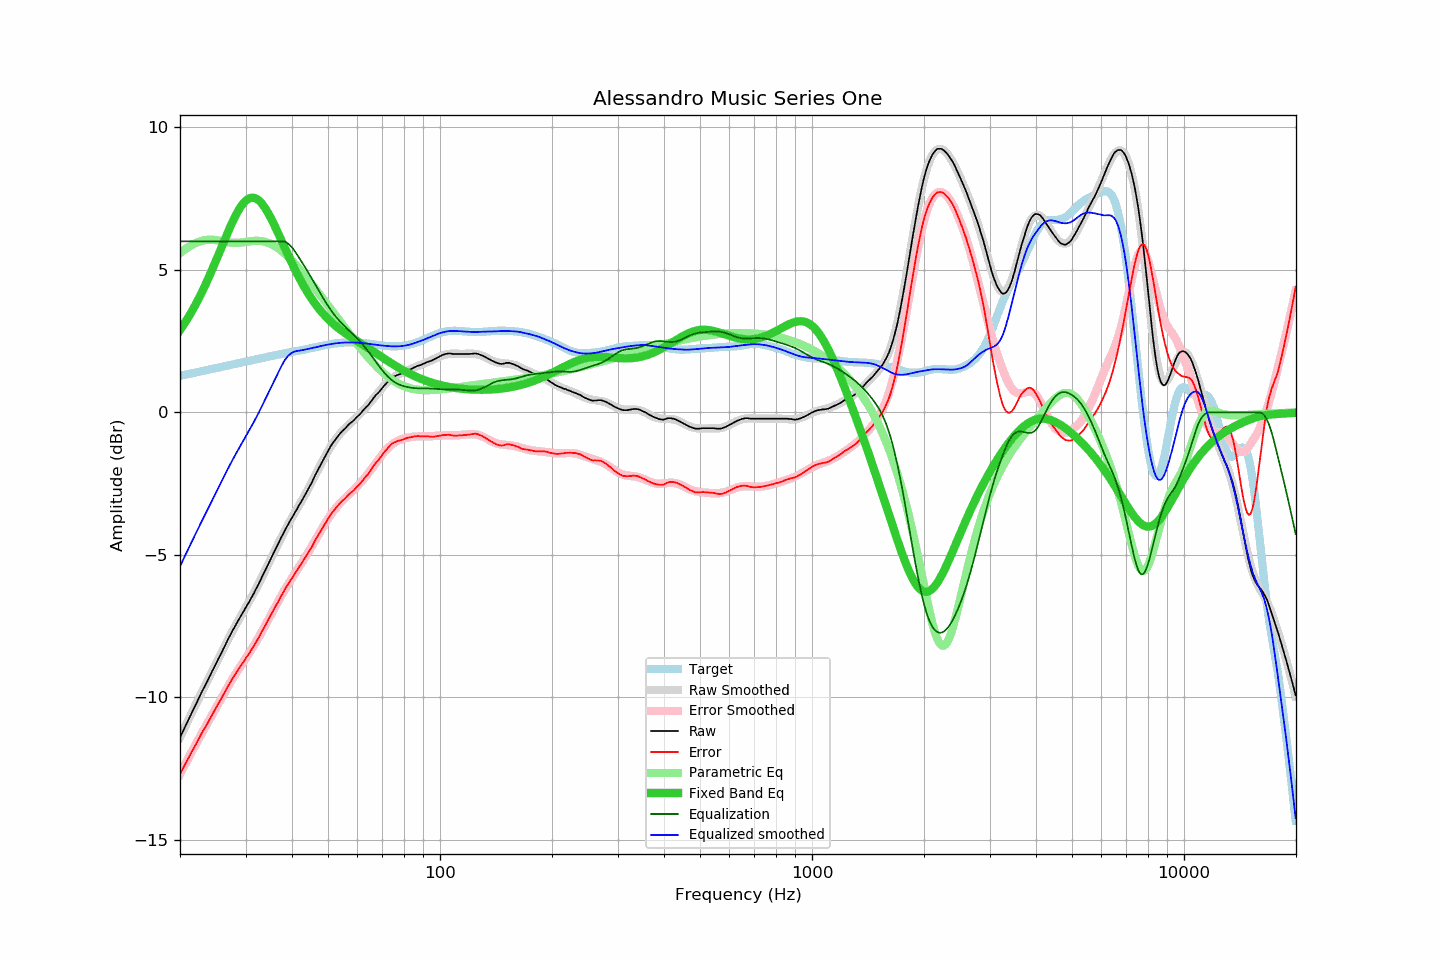

The table this chart was drawn from, first rows:
frequency, raw, error, smoothed, error_smoothed, equalization, parametric_eq, equalized_raw, equalized_smoothed, target
20.00, -11.40, -12.69, -11.40, -12.69, 6.00, 2.89, -5.40, -5.40, 1.29
20.20, -11.28, -12.58, -11.28, -12.58, 6.00, 2.97, -5.28, -5.28, 1.30
20.40, -11.16, -12.47, -11.16, -12.47, 6.00, 3.05, -5.16, -5.16, 1.31
20.61, -11.05, -12.37, -11.05, -12.37, 6.00, 3.14, -5.05, -5.05, 1.32
20.81, -10.93, -12.26, -10.93, -12.26, 6.00, 3.23, -4.93, -4.93, 1.33
21.02, -10.81, -12.16, -10.81, -12.15, 6.00, 3.32, -4.81, -4.81, 1.34
21.23, -10.69, -12.05, -10.69, -12.05, 6.00, 3.41, -4.69, -4.69, 1.35
21.44, -10.57, -11.94, -10.58, -11.94, 6.00, 3.51, -4.57, -4.58, 1.37
21.66, -10.46, -11.84, -10.46, -11.84, 6.00, 3.61, -4.46, -4.46, 1.38
21.87, -10.34, -11.73, -10.34, -11.73, 6.00, 3.71, -4.34, -4.34, 1.39
22.09, -10.23, -11.63, -10.23, -11.63, 6.00, 3.82, -4.23, -4.23, 1.40
22.31, -10.11, -11.52, -10.11, -11.52, 6.00, 3.92, -4.11, -4.11, 1.41
22.54, -9.99, -11.42, -10.00, -11.42, 6.00, 4.03, -3.99, -4.00, 1.43
22.76, -9.86, -11.30, -9.88, -11.32, 6.00, 4.15, -3.86, -3.88, 1.44
22.99, -9.75, -11.20, -9.77, -11.21, 6.00, 4.26, -3.75, -3.77, 1.45
23.22, -9.65, -11.12, -9.65, -11.11, 6.00, 4.38, -3.65, -3.65, 1.46
23.45, -9.54, -11.02, -9.54, -11.01, 6.00, 4.50, -3.54, -3.54, 1.47
23.69, -9.43, -10.92, -9.42, -10.91, 6.00, 4.62, -3.43, -3.42, 1.49
23.92, -9.31, -10.81, -9.31, -10.81, 6.00, 4.75, -3.31, -3.31, 1.50
24.16, -9.20, -10.72, -9.20, -10.71, 6.00, 4.88, -3.20, -3.20, 1.51
24.40, -9.08, -10.61, -9.09, -10.61, 6.00, 5.01, -3.08, -3.09, 1.53
24.65, -8.97, -10.51, -8.97, -10.51, 6.00, 5.14, -2.97, -2.97, 1.54
24.89, -8.86, -10.41, -8.86, -10.41, 6.00, 5.27, -2.86, -2.86, 1.55
25.14, -8.74, -10.30, -8.75, -10.30, 6.00, 5.41, -2.74, -2.75, 1.56
25.39, -8.63, -10.20, -8.63, -10.20, 6.00, 5.54, -2.63, -2.63, 1.57
25.65, -8.52, -10.11, -8.52, -10.10, 6.00, 5.68, -2.52, -2.52, 1.59
25.91, -8.42, -10.01, -8.40, -10.00, 6.00, 5.81, -2.42, -2.40, 1.60
26.16, -8.29, -9.90, -8.29, -9.90, 6.00, 5.95, -2.29, -2.29, 1.61
26.43, -8.18, -9.81, -8.18, -9.80, 6.00, 6.08, -2.18, -2.18, 1.62
26.69, -8.06, -9.70, -8.07, -9.70, 6.00, 6.22, -2.06, -2.07, 1.63
26.96, -7.94, -9.59, -7.96, -9.60, 6.00, 6.35, -1.94, -1.96, 1.65
27.23, -7.84, -9.50, -7.85, -9.51, 6.00, 6.48, -1.84, -1.85, 1.66
27.50, -7.73, -9.40, -7.74, -9.41, 6.00, 6.60, -1.73, -1.74, 1.67
27.77, -7.62, -9.30, -7.64, -9.32, 6.00, 6.72, -1.62, -1.64, 1.68
28.05, -7.53, -9.23, -7.53, -9.23, 6.00, 6.84, -1.53, -1.53, 1.69
28.33, -7.42, -9.13, -7.43, -9.14, 6.00, 6.95, -1.42, -1.43, 1.71
28.62, -7.32, -9.04, -7.33, -9.05, 6.00, 7.05, -1.32, -1.33, 1.72
28.90, -7.23, -8.96, -7.23, -8.96, 6.00, 7.15, -1.23, -1.23, 1.73
29.19, -7.13, -8.88, -7.13, -8.88, 6.00, 7.23, -1.13, -1.13, 1.75
29.48, -7.03, -8.79, -7.04, -8.79, 6.00, 7.31, -1.03, -1.04, 1.76
29.78, -6.94, -8.71, -6.94, -8.71, 6.00, 7.37, -0.94, -0.94, 1.77
30.08, -6.83, -8.62, -6.84, -8.62, 6.00, 7.43, -0.83, -0.84, 1.78
30.38, -6.74, -8.54, -6.74, -8.54, 6.00, 7.47, -0.74, -0.74, 1.80
30.68, -6.65, -8.46, -6.64, -8.45, 6.00, 7.50, -0.65, -0.64, 1.81
30.99, -6.54, -8.37, -6.54, -8.36, 6.00, 7.52, -0.54, -0.54, 1.82
31.30, -6.44, -8.28, -6.44, -8.27, 6.00, 7.53, -0.44, -0.44, 1.83
31.61, -6.34, -8.19, -6.33, -8.18, 6.00, 7.53, -0.34, -0.33, 1.85
31.93, -6.22, -8.09, -6.22, -8.08, 6.00, 7.51, -0.22, -0.22, 1.86
32.24, -6.12, -7.99, -6.12, -7.98, 6.00, 7.48, -0.12, -0.12, 1.87
32.57, -6.01, -7.90, -6.00, -7.89, 6.00, 7.44, -0.01, -0.00, 1.88
32.89, -5.89, -7.79, -5.89, -7.79, 6.00, 7.38, 0.11, 0.11, 1.90
33.22, -5.77, -7.68, -5.78, -7.68, 6.00, 7.32, 0.23, 0.22, 1.91
33.55, -5.66, -7.58, -5.66, -7.58, 6.00, 7.25, 0.34, 0.34, 1.92
33.89, -5.54, -7.48, -5.55, -7.48, 6.00, 7.16, 0.46, 0.45, 1.93
34.23, -5.42, -7.37, -5.43, -7.37, 6.00, 7.07, 0.58, 0.57, 1.94
34.57, -5.31, -7.27, -5.31, -7.27, 6.00, 6.98, 0.69, 0.69, 1.96
34.92, -5.19, -7.16, -5.19, -7.16, 6.00, 6.87, 0.81, 0.81, 1.97
35.27, -5.07, -7.05, -5.08, -7.06, 6.00, 6.76, 0.93, 0.92, 1.98
35.62, -4.96, -6.95, -4.96, -6.95, 6.00, 6.65, 1.04, 1.04, 1.99
35.97, -4.84, -6.84, -4.84, -6.85, 6.00, 6.53, 1.16, 1.16, 2.00
... 635 more rows
